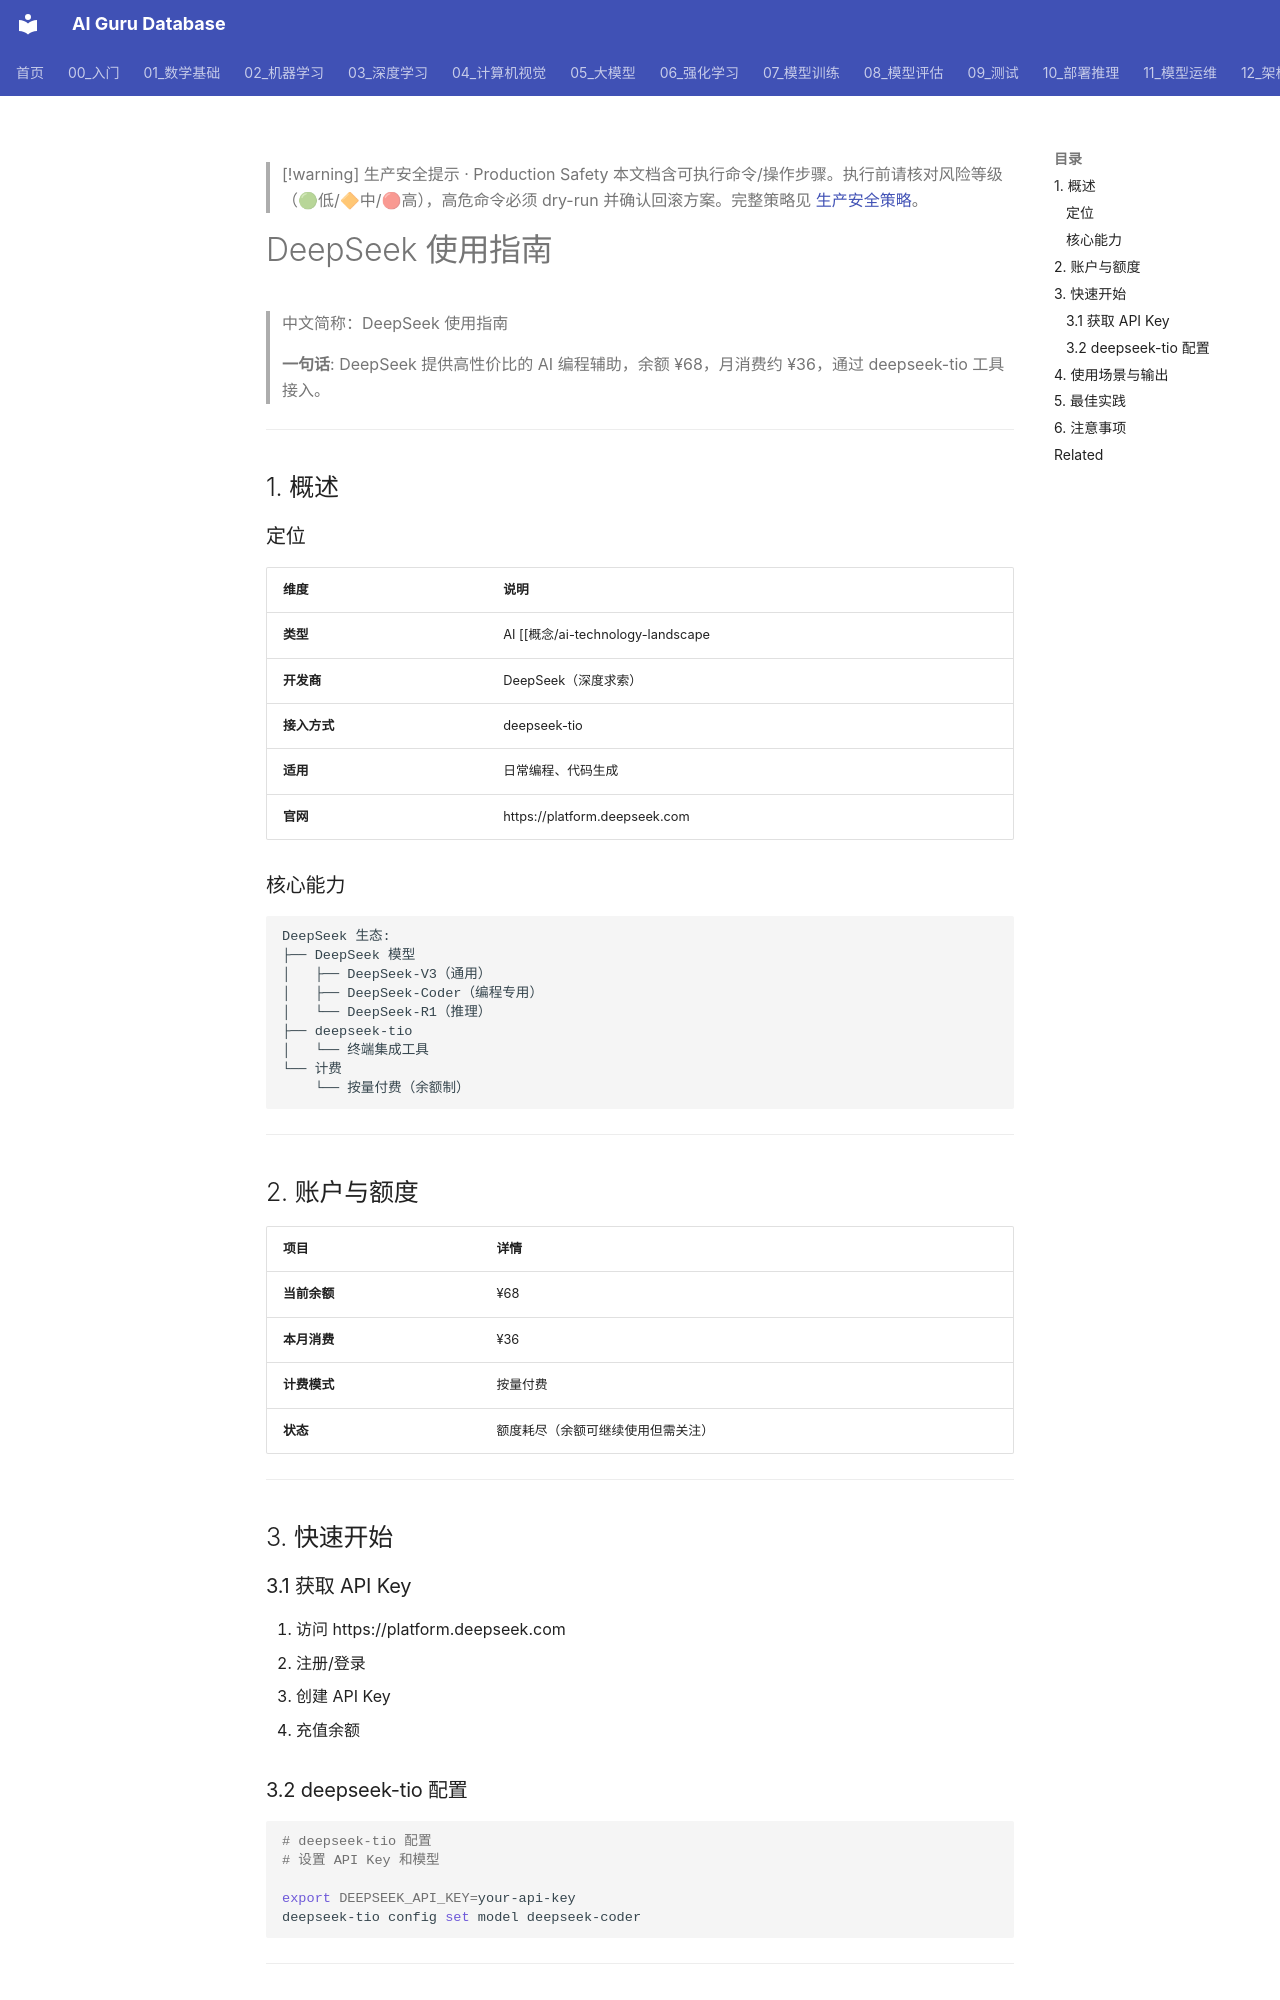

repository: ai-guru-global/ai-guru-database · page: 16_编程/05_开发工具/09_深度Seek_指南/index.html · generator: mkdocs

---
title: DeepSeek 使用指南
category: 16-ai-coding-tools
tags: ["ai-coding", "code-generation", "cursor", "github-copilot"]
summary: "> **一句话**: DeepSeek 提供高性价比的 AI 编程辅助，余额 ¥68，月消费约 ¥36，通过 deepseek-tio 工具接入。"
created: 2026-05-31
updated: 2026-05-31
tier: supporting
aliases:
  - "Deepseek Guide"
  - "DeepSeek Guide"
  - DeepSeek_Guide
sources: []

name_zh: "DeepSeek 使用指南"
---

> [!warning] 生产安全提示 · Production Safety
> 本文档含可执行命令/操作步骤。执行前请核对风险等级（🟢低/🔶中/🔴高），高危命令必须 dry-run 并确认回滚方案。完整策略见 [生产安全策略](../../治理/Production_Safety_Policy.md)。
<!-- op-safety-banner v1 -->
# DeepSeek 使用指南

> 中文简称：DeepSeek 使用指南

> **一句话**: DeepSeek 提供高性价比的 AI 编程辅助，余额 ¥68，月消费约 ¥36，通过 deepseek-tio 工具接入。

---

## 1. 概述

### 定位

| 维度 | 说明 |
|------|------|
| **类型** | AI [[概念/ai-technology-landscape|大语言模型]] + 编程工具 |
| **开发商** | DeepSeek（深度求索） |
| **接入方式** | deepseek-tio |
| **适用** | 日常编程、代码生成 |
| **官网** | https://platform.deepseek.com |

### 核心能力

```
DeepSeek 生态:
├── DeepSeek 模型
│   ├── DeepSeek-V3（通用）
│   ├── DeepSeek-Coder（编程专用）
│   └── DeepSeek-R1（推理）
├── deepseek-tio
│   └── 终端集成工具
└── 计费
    └── 按量付费（余额制）
```

---

## 2. 账户与额度

| 项目 | 详情 |
|------|------|
| **当前余额** | ¥68 |
| **本月消费** | ¥36 |
| **计费模式** | 按量付费 |
| **状态** | 额度耗尽（余额可继续使用但需关注） |

---

## 3. 快速开始

### 3.1 获取 API Key

1. 访问 https://platform.deepseek.com
2. 注册/登录
3. 创建 API Key
4. 充值余额
